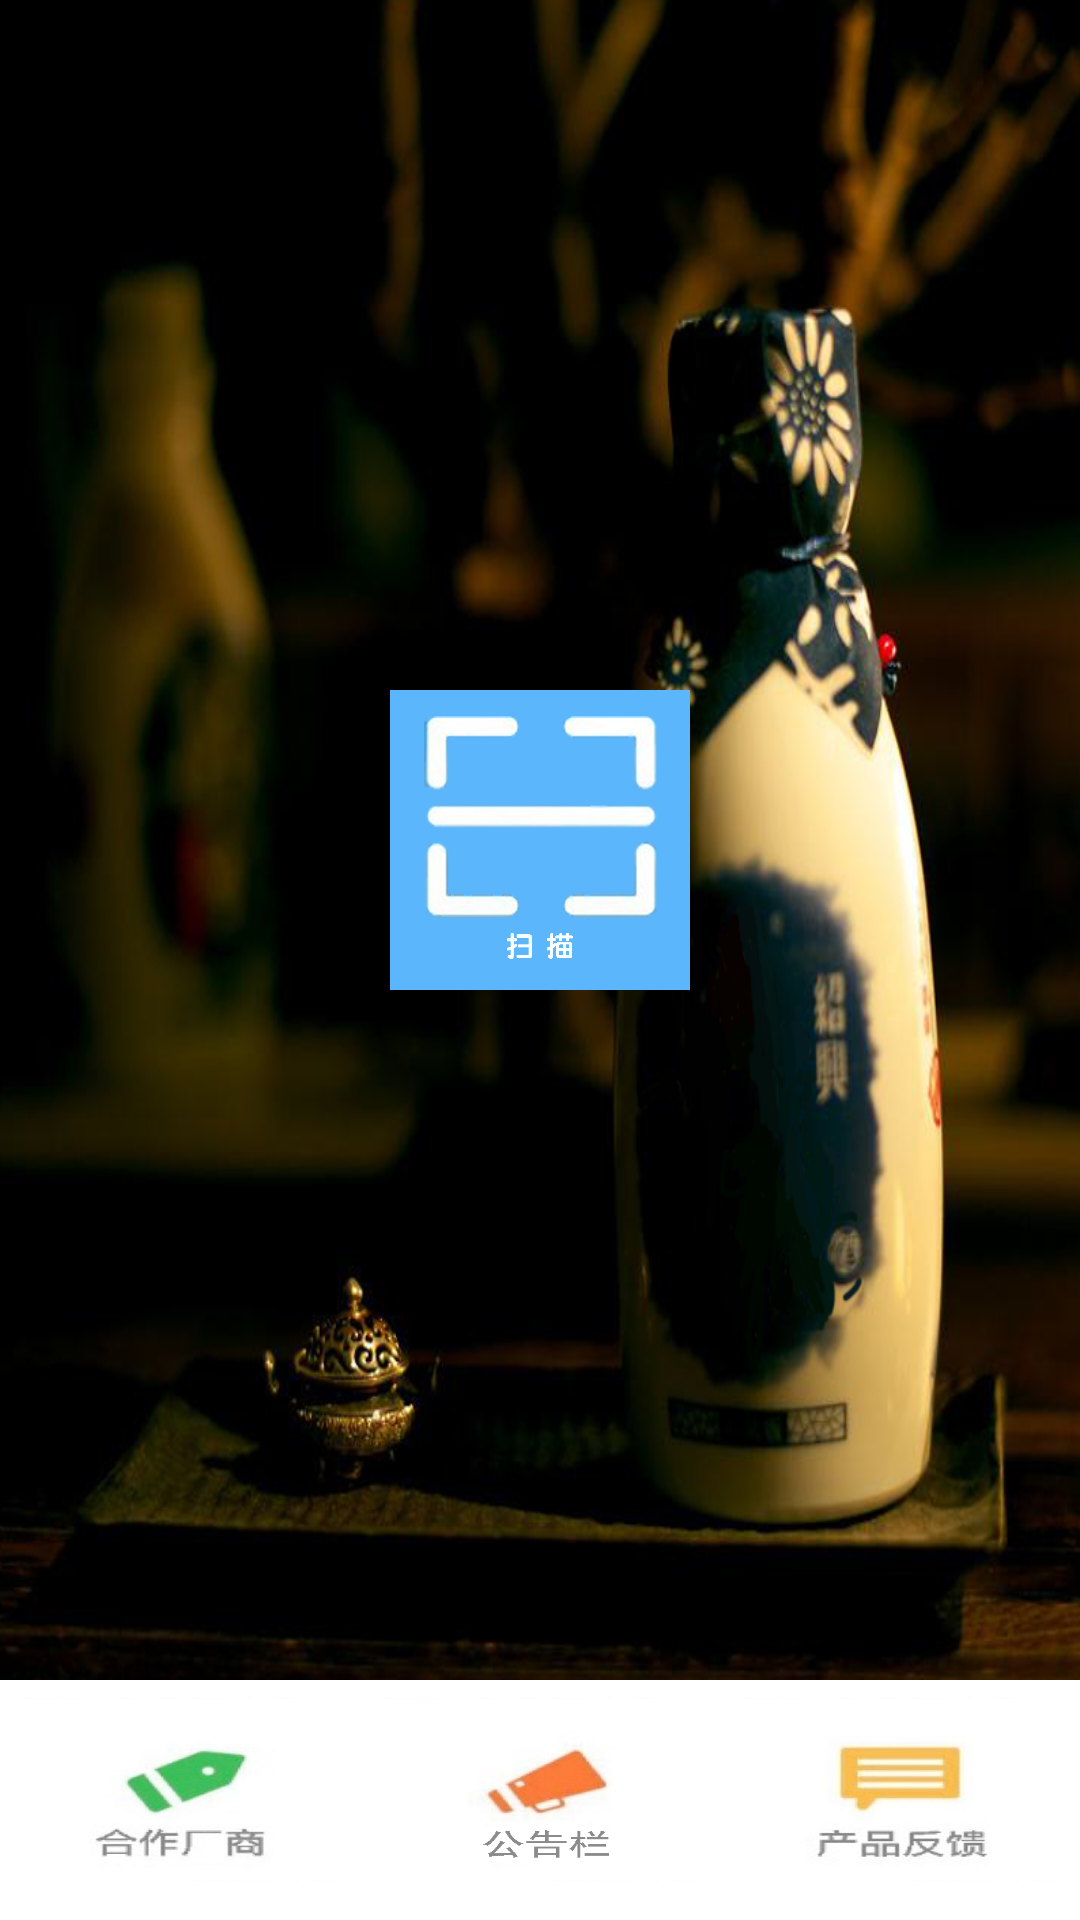

Produce the Android XML layout that renders to this screen, including the resource entries it uses.
<!-- AndroidManifest.xml: application theme AppTheme -->
<!-- res/layout/activity_main.xml -->
<?xml version="1.0" encoding="utf-8"?>
<android.support.constraint.ConstraintLayout xmlns:android="http://schemas.android.com/apk/res/android"
    xmlns:app="http://schemas.android.com/apk/res-auto"
    xmlns:tools="http://schemas.android.com/tools"
    android:layout_width="match_parent"
    android:layout_height="match_parent"
    android:background="#D3D3D3"
    tools:context="com.bs.hjsyxt.ui.activity.MainActivity">

    <RelativeLayout
        android:layout_width="match_parent"
        android:layout_height="match_parent"
        android:orientation="vertical">


        <RelativeLayout
            android:layout_width="match_parent"
            android:layout_height="match_parent"
            android:background="@drawable/mainbg"
            android:layout_marginBottom="240px">

            <Button
                android:id="@+id/btn_scan"
                android:layout_width="300px"
                android:layout_height="300px"
                android:background="@drawable/scanbutton"
                android:layout_centerInParent="true" />

        </RelativeLayout>

        <LinearLayout
            android:layout_width="match_parent"
            android:layout_height="240px"
            android:gravity="bottom"
            android:layout_alignParentBottom="true"
            android:background="#FFF5EE"
            android:orientation="horizontal">

            <Button
                android:id="@+id/btn_company"
                android:layout_width="match_parent"
                android:layout_height="match_parent"
                android:background="@drawable/companiesbtn"
                android:layout_weight="1"/>

            <Button
                android:id="@+id/btn_notice"
                android:layout_width="match_parent"
                android:layout_height="match_parent"
                android:background="@drawable/noticebtn"
                android:layout_weight="1"/>

            <Button
                android:id="@+id/btn_feedback"
                android:layout_width="match_parent"
                android:layout_height="match_parent"
                android:background="@drawable/feedbtn"
                android:layout_weight="1"/>

        </LinearLayout>


    </RelativeLayout>

</android.support.constraint.ConstraintLayout>
<!-- resources referenced by this layout -->
<resources>
  <!-- drawable companiesbtn: png bitmap (drawable, 62449 bytes) -->
  <!-- drawable feedbtn: png bitmap (drawable, 57027 bytes) -->
  <!-- drawable mainbg: png bitmap (drawable, 385200 bytes) -->
  <!-- drawable noticebtn: png bitmap (drawable, 55285 bytes) -->
  <!-- drawable scanbutton: png bitmap (drawable, 1019336 bytes) -->
  <style name="AppTheme" parent="@style/Theme.AppCompat.Light.DarkActionBar">
  
          
          <item name="colorPrimary">@color/colorPrimary</item>
          <item name="colorPrimaryDark">@color/colorPrimaryDark</item>
          <item name="colorAccent">@color/colorAccent</item>
          
          <item name="android:textColorPrimary">@color/colorHome</item>
      </style>
  <color name="colorPrimary">#F9F9F9</color>
  <color name="colorPrimaryDark">#303F9F</color>
  <color name="colorAccent">#FF4081</color>
  <color name="colorHome">#000000</color>
</resources>
